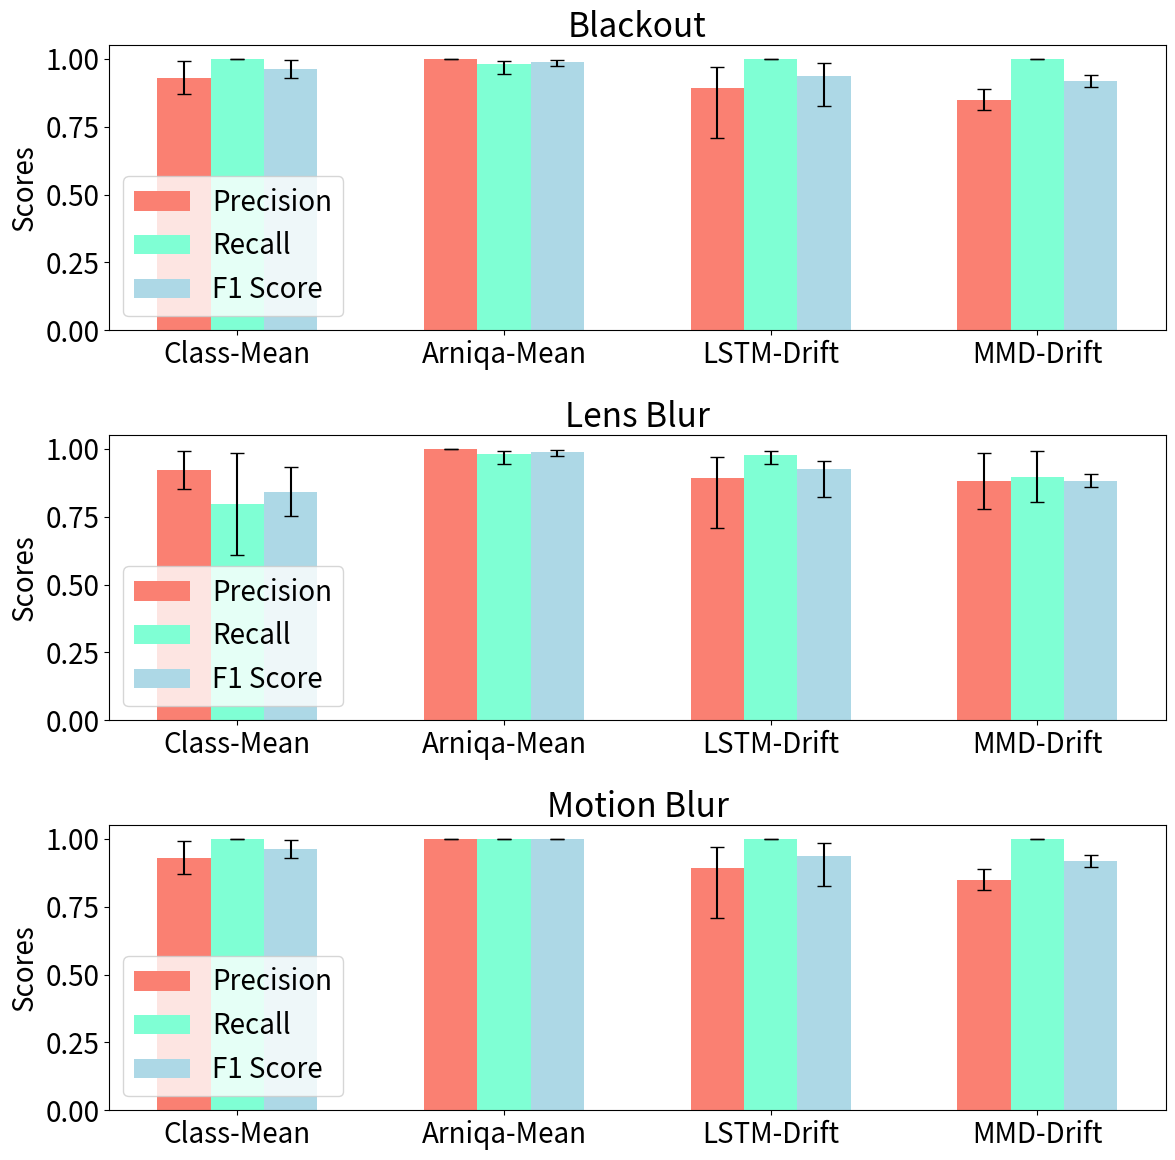
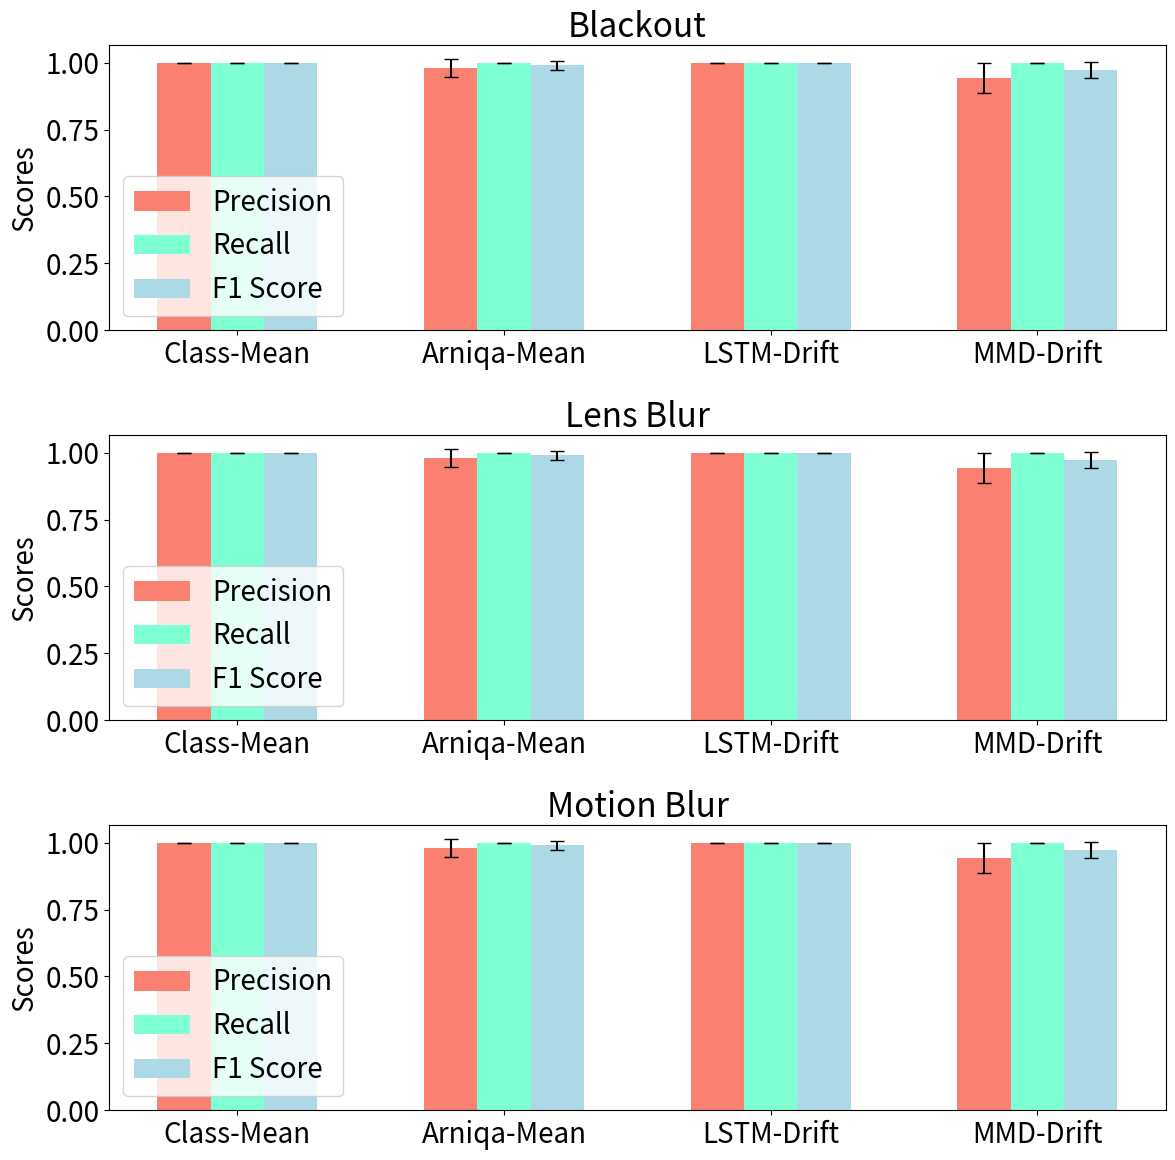
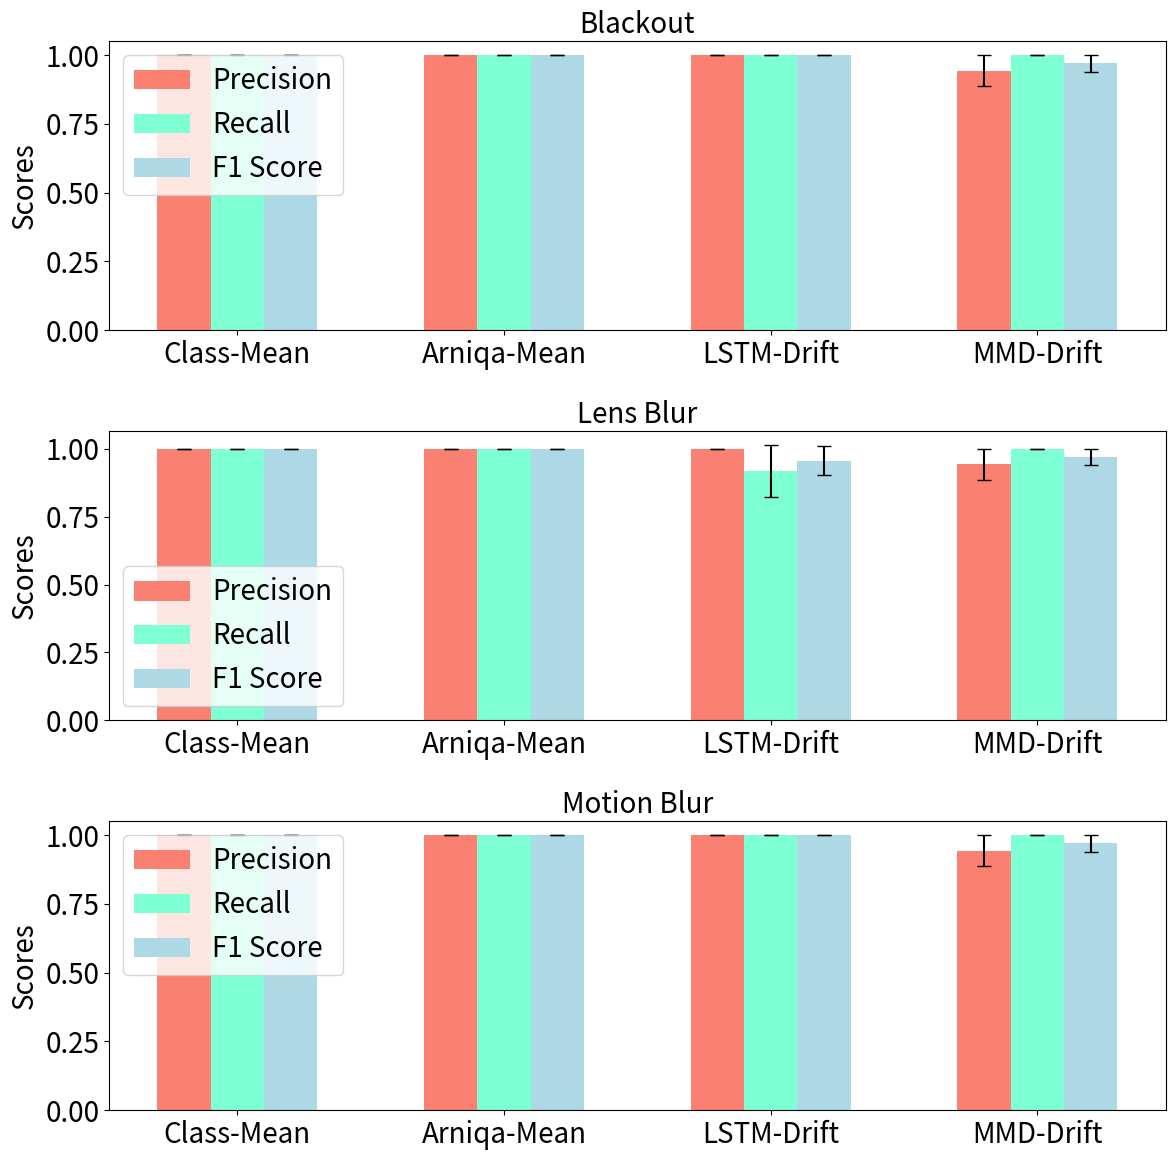

Python code for these plots, in order:
import matplotlib.pyplot as plt
import numpy as np

issues = ['Blackout', 'Lens Blur', 'Motion Blur']
methods = ['Class-Mean', 'Arniqa-Mean', 'LSTM-Drift', 'MMD-Drift']
colors = ['salmon', 'aquamarine', 'lightblue']
plt.rcParams.update({'font.size': 20})

precision = {
    'Blackout': [0.93, 1.0, 0.893, 0.85],
    'Lens Blur': [0.921, 1.0, 0.893, 0.881],
    'Motion Blur': [0.93, 1.0, 0.893, 0.85]
}
recall = {
    'Blackout': [1.0, 0.98, 1.0, 1.0],
    'Lens Blur': [0.797, 0.98, 0.979, 0.898],
    'Motion Blur': [1.0, 1.0, 1.0, 1.0]
}
f1_score = {
    'Blackout': [0.963, 0.99, 0.937, 0.918],
    'Lens Blur': [0.842, 0.99, 0.926, 0.883],
    'Motion Blur': [0.963, 1.0, 0.937, 0.918]
}

# Standard deviations from the table
std_dev_precision = {
    'Blackout': [0.061, 0.0, 0.185, 0.04],
    'Lens Blur': [0.07, 0.0, 0.185, 0.104],
    'Motion Blur': [0.061, 0.0, 0.185, 0.04]
}
std_dev_recall = {
    'Blackout': [0.0, 0.034, 0.0, 0.0],
    'Lens Blur': [0.189, 0.034, 0.036, 0.095],
    'Motion Blur': [0.0, 0.0, 0.0, 0.0]
}
std_dev_f1 = {
    'Blackout': [0.032, 0.017, 0.11, 0.023],
    'Lens Blur': [0.091, 0.017, 0.102, 0.023],
    'Motion Blur': [0.032, 0.0, 0.11, 0.023]
}

x = np.arange(len(methods))  # the label locations
width = 0.2  # the width of the bars

precision_uplim = { i:[0., 0., 0., 0.] for i in ['Blackout', 'Lens Blur', 'Motion Blur']}
for dist in ['Blackout', 'Lens Blur', 'Motion Blur']:
    for i in range(4):
        if precision[dist][i]+std_dev_precision[dist][i]>1:
            precision_uplim[dist][i] = precision[dist][i]+std_dev_precision[dist][i]-1
        else:
            precision_uplim[dist][i] = std_dev_precision[dist][i]

recall_uplim = { i:[0., 0., 0., 0.] for i in ['Blackout', 'Lens Blur', 'Motion Blur']}
for dist in ['Blackout', 'Lens Blur', 'Motion Blur']:
    for i in range(4):
        if recall[dist][i]+std_dev_recall[dist][i]>1:
            recall_uplim[dist][i] = recall[dist][i]+std_dev_recall[dist][i]-1
        else:
            recall_uplim[dist][i] = std_dev_recall[dist][i]

f1_uplim = { i:[0., 0., 0., 0.] for i in ['Blackout', 'Lens Blur', 'Motion Blur']}
for dist in ['Blackout', 'Lens Blur', 'Motion Blur']:
    for i in range(4):
        if f1_score[dist][i]+std_dev_f1[dist][i]>1:
            f1_uplim[dist][i] = f1_score[dist][i]+std_dev_f1[dist][i]-1
        else:
            f1_uplim[dist][i] = std_dev_f1[dist][i]


# Plot with standard deviations
fig, ax = plt.subplots(3, 1, figsize=(12, 12))

for i, issue in enumerate(issues):
    rects1 = ax[i].bar(x - width, precision[issue], width, yerr=(std_dev_precision[issue],precision_uplim[issue]), capsize=5, label='Precision', color=colors[0])
    rects2 = ax[i].bar(x, recall[issue], width, yerr=(std_dev_recall[issue], recall_uplim[issue]), capsize=5, label='Recall', color=colors[1])
    rects3 = ax[i].bar(x + width, f1_score[issue], width, yerr=(std_dev_f1[issue],f1_uplim[issue]), capsize=5, label='F1 Score', color=colors[2])
    
    ax[i].set_ylabel('Scores')
    ax[i].set_title(issue)
    ax[i].set_xticks(x)
    ax[i].set_xticklabels(methods)
    ax[i].legend()

fig.tight_layout()

plt.savefig("factory_inspect.jpg")
#############################################################################################################
precision = {
    'Blackout': [1.0, 0.98, 1.0, 0.944],
    'Lens Blur': [1.0, 0.98, 1.0, 0.944],
    'Motion Blur': [1.0, 0.98, 1.0, 0.944]
}
recall = {
    'Blackout': [1.0, 1.0, 1.0, 1.0],
    'Lens Blur': [1.0, 1.0, 1.0, 1.0],
    'Motion Blur': [1.0, 1.0, 1.0, 1.0]
}
f1_score = {
    'Blackout': [1.0, 0.99, 1.0, 0.971],
    'Lens Blur': [1.0, 0.99, 1.0, 0.971],
    'Motion Blur': [1.0, 0.99, 1.0, 0.971]
}

# Standard deviations from the table
std_dev_precision = {
    'Blackout': [0.0, 0.034, 0.0, 0.056],
    'Lens Blur': [0.0, 0.034, 0.0, 0.056],
    'Motion Blur': [0.0, 0.034, 0.0, 0.056]
}
std_dev_recall = {
    'Blackout': [0.0, 0.0, 0.0, 0.0],
    'Lens Blur': [0.0, 0.0, 0.0, 0.0],
    'Motion Blur': [0.0, 0.0, 0.0, 0.0]
}
std_dev_f1 = {
    'Blackout': [0.0, 0.017, 0.0, 0.03],
    'Lens Blur': [0.0, 0.017, 0.0, 0.03],
    'Motion Blur': [0.0, 0.017, 0.0, 0.03]
}

x = np.arange(len(methods))  # the label locations
width = 0.2  # the width of the bars

# Plot with standard deviations
fig, ax = plt.subplots(3, 1, figsize=(12, 12))

for i, issue in enumerate(issues):
    rects1 = ax[i].bar(x - width, precision[issue], width, yerr=std_dev_precision[issue], capsize=5, label='Precision', color=colors[0])
    rects2 = ax[i].bar(x, recall[issue], width, yerr=std_dev_recall[issue], capsize=5, label='Recall', color=colors[1])
    rects3 = ax[i].bar(x + width, f1_score[issue], width, yerr=std_dev_f1[issue], capsize=5, label='F1 Score', color=colors[2])
    
    ax[i].set_ylabel('Scores')
    ax[i].set_title(issue)
    ax[i].set_xticks(x)
    ax[i].set_xticklabels(methods)
    ax[i].legend()

fig.tight_layout()

plt.savefig("traffic_inspect.jpg")
#############################################################################################################
precision = {
    'Blackout': [1.0, 1.0, 1.0, 0.943],
    'Lens Blur': [1.0, 1.0, 1.0, 0.943],
    'Motion Blur': [1.0, 1.0, 1.0, 0.943]
}
recall = {
    'Blackout': [1.0, 1.0, 1.0, 1.0],
    'Lens Blur': [1.0, 1.0, 0.918, 1.0],
    'Motion Blur': [1.0, 1.0, 1.0, 1.0]
}
f1_score = {
    'Blackout': [1.0, 1.0, 1.0, 0.97],
    'Lens Blur': [1.0, 1.0, 0.956, 0.97],
    'Motion Blur': [1.0, 1.0, 1.0, 0.97]
}

# Standard deviations from the table
std_dev_precision = {
    'Blackout': [0.0, 0.0, 0.0, 0.056],
    'Lens Blur': [0.0, 0.0, 0.0, 0.056],
    'Motion Blur': [0.0, 0.0, 0.0, 0.056]
}
std_dev_recall = {
    'Blackout': [0.0, 0.0, 0.0, 0.0],
    'Lens Blur': [0.0, 0.0, 0.096, 0.0],
    'Motion Blur': [0.0, 0.0, 0.0, 0.0]
}
std_dev_f1 = {
    'Blackout': [0.0, 0.0, 0.0, 0.03],
    'Lens Blur': [0.0, 0.0, 0.053, 0.03],
    'Motion Blur': [0.0, 0.0, 0.0, 0.03]
}
x = np.arange(len(methods))  # the label locations
width = 0.2  # the width of the bars


# Plot with standard deviations
fig, ax = plt.subplots(3, 1, figsize=(12, 12))

for i, issue in enumerate(issues):
    rects1 = ax[i].bar(x - width, precision[issue], width, yerr=std_dev_precision[issue], capsize=5, label='Precision', color=colors[0])
    rects2 = ax[i].bar(x, recall[issue], width, yerr=std_dev_recall[issue], capsize=5, label='Recall', color=colors[1])
    rects3 = ax[i].bar(x + width, f1_score[issue], width, yerr=std_dev_f1[issue], capsize=5, label='F1 Score', color=colors[2])
    
    ax[i].set_ylabel('Scores')
    ax[i].set_title(issue, fontsize=20)
    ax[i].set_xticks(x)
    ax[i].set_xticklabels(methods, fontsize=20)
    ax[i].legend(fontsize=20)

fig.tight_layout()

plt.savefig("zurich_inspect.jpg")